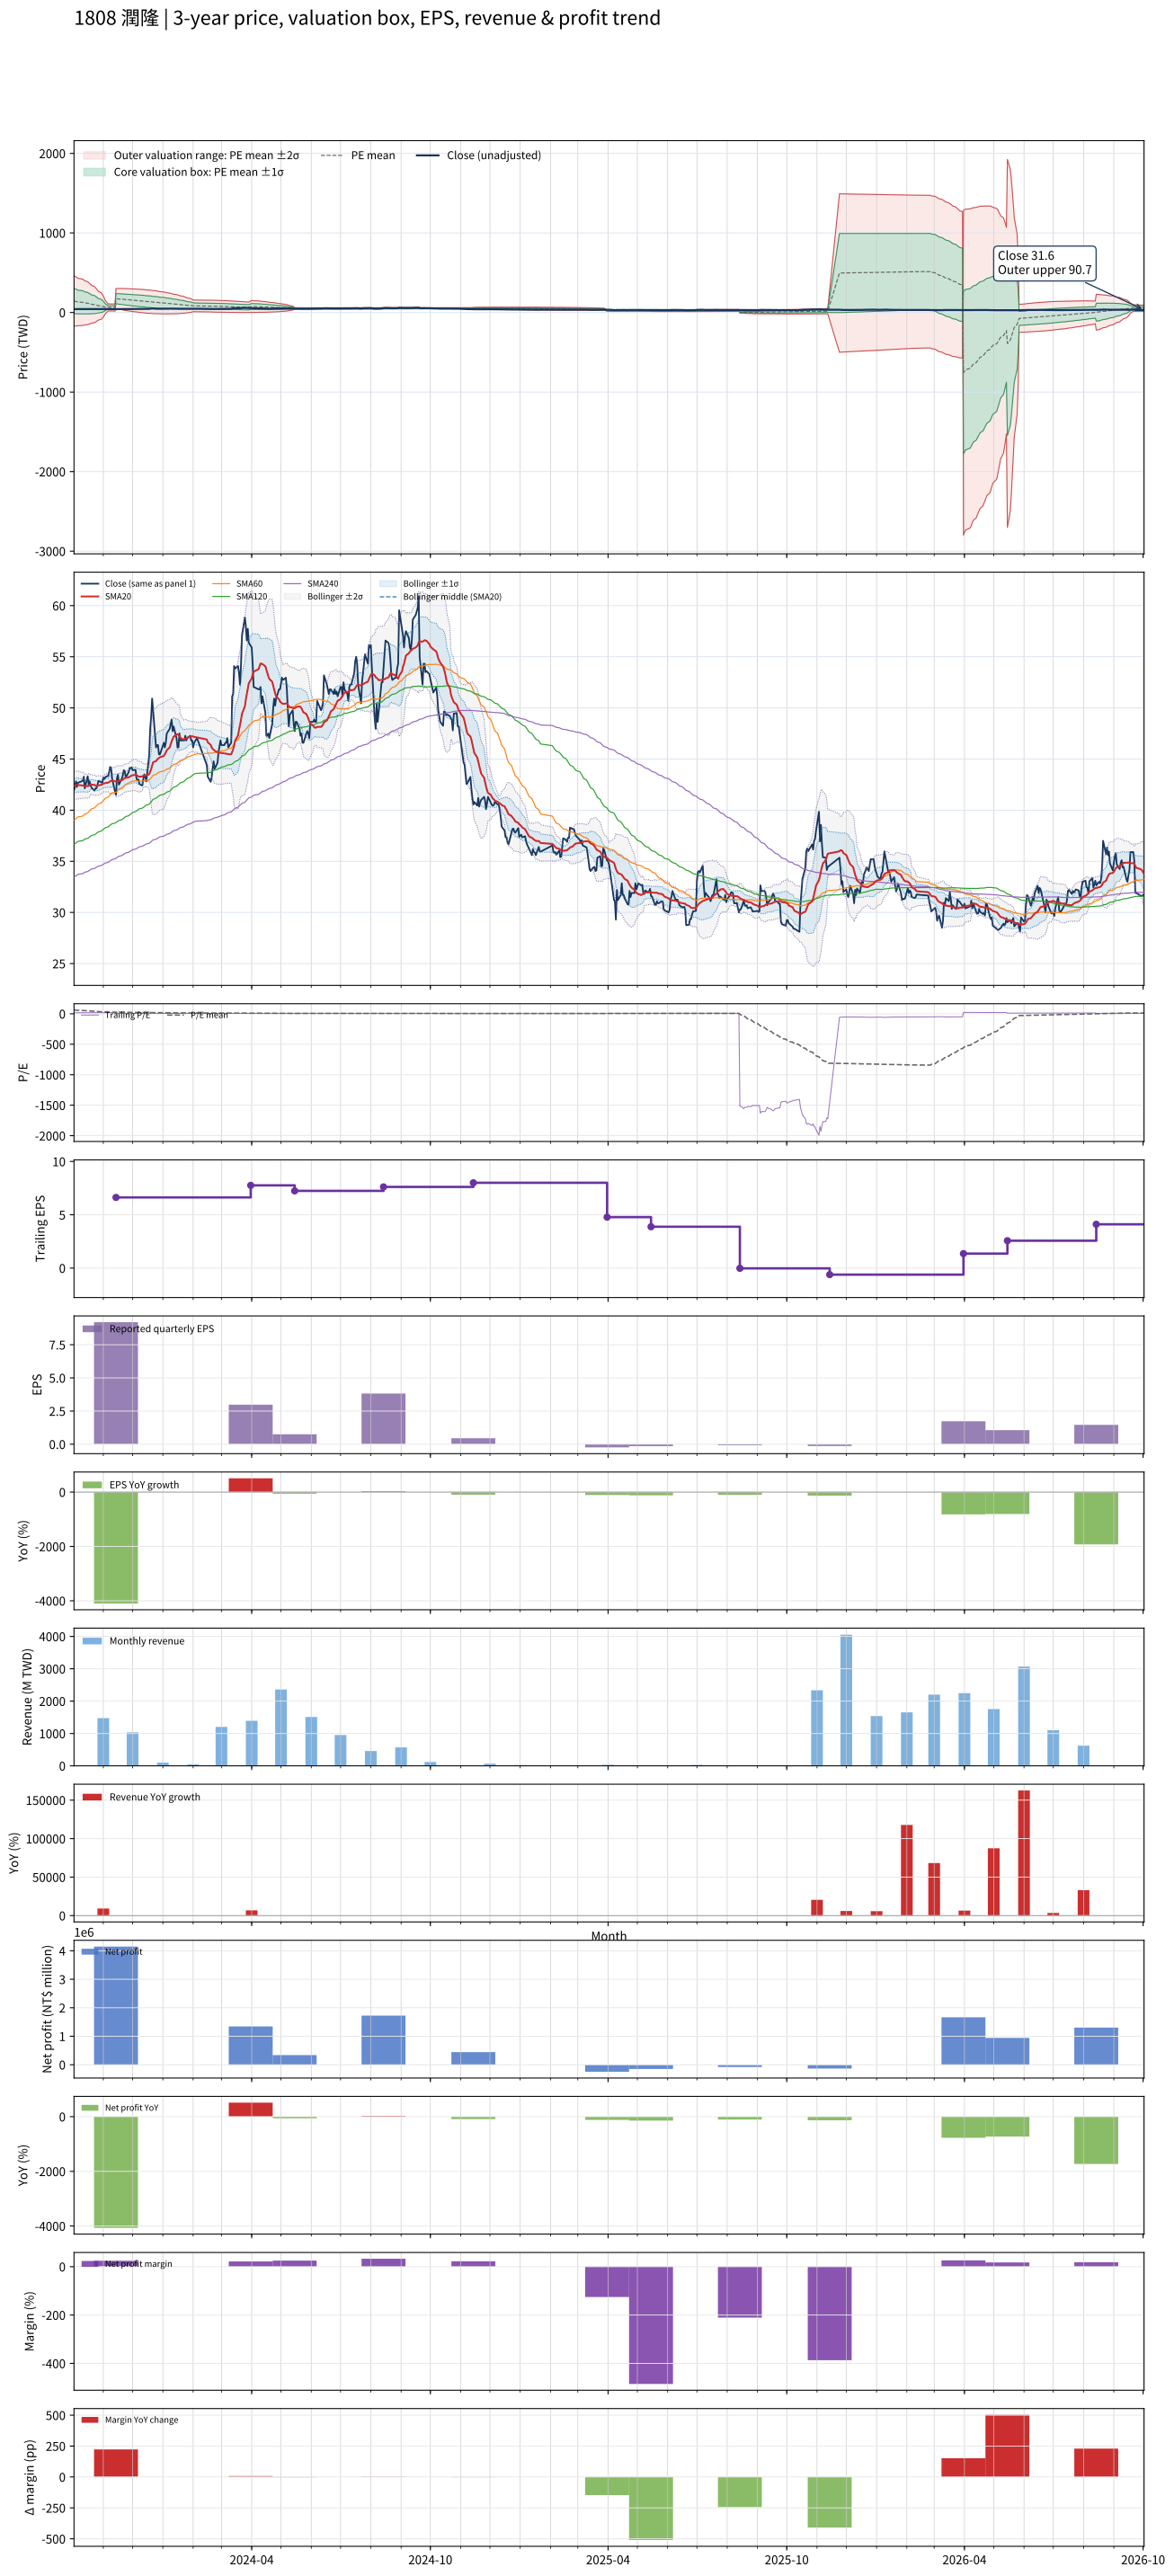

The table this chart was drawn from, first rows:
# chart-version: skill-stock-dynamic-val…
date, close, available_date, period_end, eps, ttm_eps, pe, pe_mean, pe_std, price_m2, price_m1, price_mean, price_p1, price_p2, forward_eps, forward_pe, forward_pe_mean, forward_pe_std, forward_price_m2, forward_price_m1, forward_price_mean, forward_price_p1, forward_price_p2, sma20
2023-10-02, 41.95, 2023-08-14, 2023-06-30, 3, 2.341, 17.92, 62.24, 68.07, -173, -13.67, 145.7, 305, 464.4, , , , , , , , , , 42.38
2023-10-03, 42.32, 2023-08-14, 2023-06-30, 3, 2.341, 18.08, 60.74, 67.05, -171.7, -14.76, 142.2, 299.2, 456.1, , , , , , , , , , 42.4
2023-10-04, 42.82, 2023-08-14, 2023-06-30, 3, 2.341, 18.29, 59.25, 65.96, -170.1, -15.71, 138.7, 293.1, 447.5, , , , , , , , , , 42.45
2023-10-05, 42.27, 2023-08-14, 2023-06-30, 3, 2.341, 18.06, 57.74, 64.8, -168.2, -16.51, 135.2, 286.8, 438.5, , , , , , , , , , 42.46
2023-10-06, 42.68, 2023-08-14, 2023-06-30, 3, 2.341, 18.23, 56.23, 63.56, -165.9, -17.16, 131.6, 280.4, 429.2, , , , , , , , , , 42.46
2023-10-11, 42.86, 2023-08-14, 2023-06-30, 3, 2.341, 18.31, 54.72, 62.28, -163.5, -17.68, 128.1, 273.9, 419.7, , , , , , , , , , 42.42
2023-10-12, 43.27, 2023-08-14, 2023-06-30, 3, 2.341, 18.49, 53.19, 60.86, -160.4, -17.95, 124.5, 267, 409.4, , , , , , , , , , 42.41
2023-10-13, 42.14, 2023-08-14, 2023-06-30, 3, 2.341, 18, 51.62, 59.28, -156.7, -17.94, 120.8, 259.6, 398.4, , , , , , , , , , 42.35
2023-10-16, 43.32, 2023-08-14, 2023-06-30, 3, 2.341, 18.5, 50.08, 57.69, -152.9, -17.81, 117.2, 252.3, 387.3, , , , , , , , , , 42.36
2023-10-17, 42.5, 2023-08-14, 2023-06-30, 3, 2.341, 18.16, 48.57, 56.1, -148.9, -17.62, 113.7, 245, 376.3, , , , , , , , , , 42.37
2023-10-18, 42.82, 2023-08-14, 2023-06-30, 3, 2.341, 18.29, 47.04, 54.35, -144.3, -17.12, 110.1, 237.3, 364.6, , , , , , , , , , 42.43
2023-10-19, 42.45, 2023-08-14, 2023-06-30, 3, 2.341, 18.14, 45.52, 52.54, -139.4, -16.44, 106.6, 229.5, 352.5, , , , , , , , , , 42.5
2023-10-20, 42.18, 2023-08-14, 2023-06-30, 3, 2.341, 18.02, 43.98, 50.57, -133.8, -15.43, 103, 221.3, 339.7, , , , , , , , , , 42.5
2023-10-23, 41.91, 2023-08-14, 2023-06-30, 3, 2.341, 17.9, 42.44, 48.48, -127.6, -14.13, 99.36, 212.9, 326.3, , , , , , , , , , 42.46
2023-10-24, 42.14, 2023-08-14, 2023-06-30, 3, 2.341, 18, 40.91, 46.23, -120.7, -12.47, 95.76, 204, 312.2, , , , , , , , , , 42.43
2023-10-25, 42.14, 2023-08-14, 2023-06-30, 3, 2.341, 18, 39.38, 43.85, -113.1, -10.46, 92.17, 194.8, 297.4, , , , , , , , , , 42.38
2023-10-26, 42.45, 2023-08-14, 2023-06-30, 3, 2.341, 18.14, 37.86, 41.31, -104.8, -8.076, 88.62, 185.3, 282, , , , , , , , , , 42.39
2023-10-27, 42.86, 2023-08-14, 2023-06-30, 3, 2.341, 18.31, 36.34, 38.54, -95.38, -5.153, 85.07, 175.3, 265.5, , , , , , , , , , 42.42
2023-10-30, 42.73, 2023-08-14, 2023-06-30, 3, 2.341, 18.25, 34.83, 35.52, -84.77, -1.617, 81.53, 164.7, 247.8, , , , , , , , , , 42.48
2023-10-31, 42.68, 2023-08-14, 2023-06-30, 3, 2.341, 18.23, 33.32, 32.14, -72.5, 2.748, 77.99, 153.2, 228.5, , , , , , , , , , 42.52
2023-11-01, 43.18, 2023-08-14, 2023-06-30, 3, 2.341, 18.45, 31.82, 28.36, -58.31, 8.087, 74.49, 140.9, 207.3, , , , , , , , , , 42.59
2023-11-02, 43.05, 2023-08-14, 2023-06-30, 3, 2.341, 18.39, 30.32, 23.86, -40.73, 15.12, 70.96, 126.8, 182.7, , , , , , , , , , 42.62
2023-11-03, 43.23, 2023-08-14, 2023-06-30, 3, 2.341, 18.47, 28.82, 18.23, -17.87, 24.8, 67.47, 110.1, 152.8, , , , , , , , , , 42.64
2023-11-06, 43.36, 2023-08-14, 2023-06-30, 3, 2.341, 18.52, 27.32, 9.407, 19.91, 41.93, 63.95, 85.97, 108, , , , , , , , , , 42.7
2023-11-07, 43.73, 2023-08-14, 2023-06-30, 3, 2.341, 18.68, 27.19, 9.418, 19.55, 41.6, 63.65, 85.69, 107.7, , , , , , , , , , 42.75
2023-11-08, 44.23, 2023-08-14, 2023-06-30, 3, 2.341, 18.89, 27.06, 9.421, 19.23, 41.28, 63.33, 85.39, 107.4, , , , , , , , , , 42.82
2023-11-09, 44.09, 2023-08-14, 2023-06-30, 3, 2.341, 18.83, 26.91, 9.414, 18.92, 40.96, 63, 85.04, 107.1, , , , , , , , , , 42.86
2023-11-10, 43.09, 2023-08-14, 2023-06-30, 3, 2.341, 18.41, 26.77, 9.411, 18.6, 40.63, 62.66, 84.69, 106.7, , , , , , , , , , 42.91
2023-11-13, 41.82, 2023-08-14, 2023-06-30, 3, 2.341, 17.86, 26.62, 9.412, 18.26, 40.29, 62.32, 84.35, 106.4, , , , , , , , , , 42.83
2023-11-14, 41.5, 2023-11-14, 2023-09-30, 9.2, 6.627, 6.262, 26.38, 9.558, 48.13, 111.5, 174.8, 238.2, 301.5, , , , , , , , , , 42.78
2023-11-15, 43.14, 2023-11-14, 2023-09-30, 9.2, 6.627, 6.509, 26.14, 9.69, 44.78, 109, 173.2, 237.4, 301.6, , , , , , , , , , 42.8
2023-11-16, 43.45, 2023-11-14, 2023-09-30, 9.2, 6.627, 6.557, 25.89, 9.812, 41.54, 106.6, 171.6, 236.6, 301.7, , , , , , , , , , 42.85
2023-11-17, 42.5, 2023-11-14, 2023-09-30, 9.2, 6.627, 6.413, 25.65, 9.933, 38.35, 104.2, 170, 235.8, 301.7, , , , , , , , , , 42.86
2023-11-20, 43.09, 2023-11-14, 2023-09-30, 9.2, 6.627, 6.502, 25.41, 10.05, 35.25, 101.8, 168.4, 235, 301.6, , , , , , , , , , 42.92
2023-11-21, 43.41, 2023-11-14, 2023-09-30, 9.2, 6.627, 6.55, 25.18, 10.16, 32.25, 99.56, 166.9, 234.2, 301.5, , , , , , , , , , 42.99
2023-11-22, 43.91, 2023-11-14, 2023-09-30, 9.2, 6.627, 6.626, 24.94, 10.26, 29.37, 97.34, 165.3, 233.3, 301.2, , , , , , , , , , 43.08
2023-11-23, 43.82, 2023-11-14, 2023-09-30, 9.2, 6.627, 6.612, 24.7, 10.34, 26.61, 95.15, 163.7, 232.2, 300.8, , , , , , , , , , 43.14
2023-11-24, 43.18, 2023-11-14, 2023-09-30, 9.2, 6.627, 6.516, 24.46, 10.43, 23.89, 93, 162.1, 231.2, 300.3, , , , , , , , , , 43.16
2023-11-27, 43.73, 2023-11-14, 2023-09-30, 9.2, 6.627, 6.598, 24.22, 10.5, 21.28, 90.89, 160.5, 230.1, 299.7, , , , , , , , , , 43.21
2023-11-28, 44.14, 2023-11-14, 2023-09-30, 9.2, 6.627, 6.66, 23.98, 10.58, 18.74, 88.84, 158.9, 229, 299.1, , , , , , , , , , 43.28
2023-11-29, 44.09, 2023-11-14, 2023-09-30, 9.2, 6.627, 6.653, 23.75, 10.64, 16.28, 86.82, 157.4, 227.9, 298.5, , , , , , , , , , 43.33
2023-11-30, 44.18, 2023-11-14, 2023-09-30, 9.2, 6.627, 6.667, 23.51, 10.71, 13.89, 84.85, 155.8, 226.8, 297.7, , , , , , , , , , 43.38
2023-12-01, 43.91, 2023-11-14, 2023-09-30, 9.2, 6.627, 6.626, 23.27, 10.76, 11.58, 82.9, 154.2, 225.5, 296.9, , , , , , , , , , 43.42
2023-12-04, 43.95, 2023-11-14, 2023-09-30, 9.2, 6.627, 6.632, 23.03, 10.81, 9.352, 80.99, 152.6, 224.3, 295.9, , , , , , , , , , 43.45
2023-12-05, 43.09, 2023-11-14, 2023-09-30, 9.2, 6.627, 6.502, 22.79, 10.86, 7.153, 79.1, 151.1, 223, 295, , , , , , , , , , 43.42
2023-12-06, 42.91, 2023-11-14, 2023-09-30, 9.2, 6.627, 6.475, 22.55, 10.89, 5.066, 77.25, 149.4, 221.6, 293.8, , , , , , , , , , 43.35
2023-12-07, 43, 2023-11-14, 2023-09-30, 9.2, 6.627, 6.488, 22.31, 10.93, 3.024, 75.44, 147.8, 220.3, 292.7, , , , , , , , , , 43.3
2023-12-08, 42.55, 2023-11-14, 2023-09-30, 9.2, 6.627, 6.42, 22.07, 10.96, 1.042, 73.65, 146.3, 218.9, 291.5, , , , , , , , , , 43.27
2023-12-11, 42.41, 2023-11-14, 2023-09-30, 9.2, 6.627, 6.399, 21.83, 10.98, -0.8763, 71.89, 144.7, 217.4, 290.2, , , , , , , , , , 43.3
2023-12-12, 43.05, 2023-11-14, 2023-09-30, 9.2, 6.627, 6.495, 21.59, 11, -2.722, 70.18, 143.1, 216, 288.9, , , , , , , , , , 43.38
2023-12-13, 43.5, 2023-11-14, 2023-09-30, 9.2, 6.627, 6.564, 21.35, 11.01, -4.466, 68.51, 141.5, 214.5, 287.4, , , , , , , , , , 43.39
2023-12-14, 43.32, 2023-11-14, 2023-09-30, 9.2, 6.627, 6.536, 21.11, 11.02, -6.141, 66.88, 139.9, 212.9, 285.9, , , , , , , , , , 43.39
2023-12-15, 42.82, 2023-11-14, 2023-09-30, 9.2, 6.627, 6.461, 20.87, 11.02, -7.756, 65.27, 138.3, 211.3, 284.4, , , , , , , , , , 43.4
2023-12-18, 45.36, 2023-11-14, 2023-09-30, 9.2, 6.627, 6.845, 20.63, 11.01, -9.23, 63.75, 136.7, 209.7, 282.7, , , , , , , , , , 43.52
2023-12-19, 47.95, 2023-11-14, 2023-09-30, 9.2, 6.627, 7.236, 20.4, 11, -10.57, 62.31, 135.2, 208, 280.9, , , , , , , , , , 43.74
2023-12-20, 49.09, 2023-11-14, 2023-09-30, 9.2, 6.627, 7.407, 20.16, 10.97, -11.78, 60.92, 133.6, 206.3, 279, , , , , , , , , , 44
2023-12-21, 50.91, 2023-11-14, 2023-09-30, 9.2, 6.627, 7.682, 19.93, 10.93, -12.85, 59.61, 132.1, 204.5, 277, , , , , , , , , , 44.36
2023-12-22, 49.77, 2023-11-14, 2023-09-30, 9.2, 6.627, 7.51, 19.69, 10.89, -13.85, 58.32, 130.5, 202.7, 274.8, , , , , , , , , , 44.69
2023-12-25, 46.14, 2023-11-14, 2023-09-30, 9.2, 6.627, 6.962, 19.45, 10.85, -14.89, 57, 128.9, 200.8, 272.7, , , , , , , , , , 44.81
... 663 more rows
